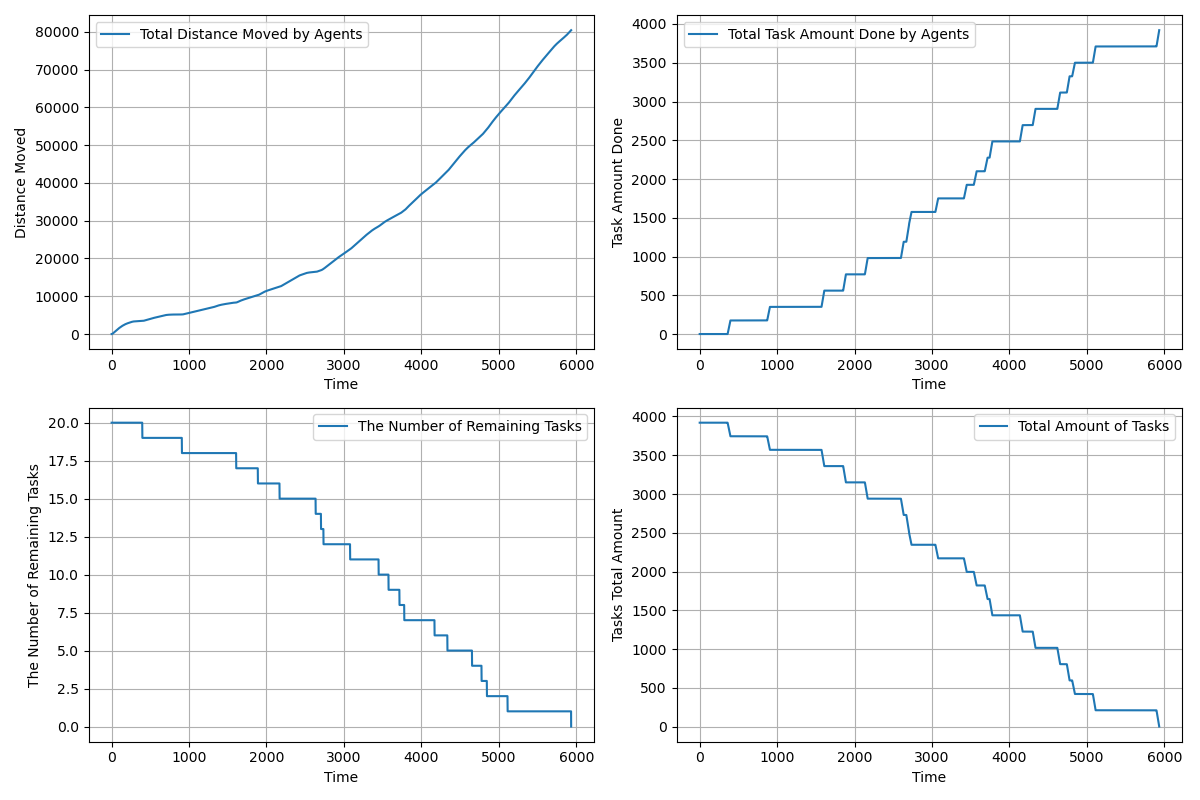

The data file committed next to this chart (first rows):
time, agents_total_distance_moved, agents_total_task_amount_done, completed_tasks, remaining_tasks, tasks_total_amount_left
1.0, 1, 0.0, 0, 20, 3920
2.0, 3, 0.0, 0, 20, 3920
3.0, 6, 0.0, 0, 20, 3920
4.0, 10.0, 0.0, 0, 20, 3920
5.0, 15.0, 0.0, 0, 20, 3920
6.0, 21, 0.0, 0, 20, 3920
7.0, 28, 0.0, 0, 20, 3920
8.0, 36.0, 0.0, 0, 20, 3920
9.0, 45.0, 0.0, 0, 20, 3920
10.0, 55.0, 0.0, 0, 20, 3920
11.0, 66, 0.0, 0, 20, 3920
12.0, 78.0, 0.0, 0, 20, 3920
13.0, 91, 0.0, 0, 20, 3920
14.0, 105.0, 0.0, 0, 20, 3920
15.0, 120.0, 0.0, 0, 20, 3920
16.0, 136, 0.0, 0, 20, 3920
17.0, 153, 0.0, 0, 20, 3920
18.0, 171, 0.0, 0, 20, 3920
19.0, 190.0, 0.0, 0, 20, 3920
20.0, 210.0, 0.0, 0, 20, 3920
21.0, 230.0, 0.0, 0, 20, 3920
22.0, 250.0, 0.0, 0, 20, 3920
23.0, 270.0, 0.0, 0, 20, 3920
24.0, 290.0, 0.0, 0, 20, 3920
25.0, 310.0, 0.0, 0, 20, 3920
26.0, 330.0, 0.0, 0, 20, 3920
27.0, 349.0, 0.0, 0, 20, 3920
28.0, 368.0, 0.0, 0, 20, 3920
29.0, 387.0, 0.0, 0, 20, 3920
30.0, 406.0, 0.0, 0, 20, 3920
31.0, 425.0, 0.0, 0, 20, 3920
32.0, 444.0, 0.0, 0, 20, 3920
33.0, 463.0, 0.0, 0, 20, 3920
34.0, 482.0, 0.0, 0, 20, 3920
35.0, 501.0, 0.0, 0, 20, 3920
36.0, 520.0, 0.0, 0, 20, 3920
37.0, 539.0, 0.0, 0, 20, 3920
38.0, 558.0, 0.0, 0, 20, 3920
39.0, 577.0, 0.0, 0, 20, 3920
40.0, 595.0, 0.0, 0, 20, 3920
41.0, 613.0, 0.0, 0, 20, 3920
42.0, 631.0, 0.0, 0, 20, 3920
43.0, 649.0, 0.0, 0, 20, 3920
44.0, 667.0, 0.0, 0, 20, 3920
45.0, 685.0, 0.0, 0, 20, 3920
46.0, 703.0, 0.0, 0, 20, 3920
47.0, 721.0, 0.0, 0, 20, 3920
48.0, 739.0, 0.0, 0, 20, 3920
49.0, 757.0, 0.0, 0, 20, 3920
50.0, 775.0, 0.0, 0, 20, 3920
51.0, 793.0, 0.0, 0, 20, 3920
52.0, 811.0, 0.0, 0, 20, 3920
53.0, 829.0, 0.0, 0, 20, 3920
54.0, 847.0, 0.0, 0, 20, 3920
55.0, 865.0, 0.0, 0, 20, 3920
56.0, 883.0, 0.0, 0, 20, 3920
57.0, 901.0, 0.0, 0, 20, 3920
58.0, 919.0, 0.0, 0, 20, 3920
59.0, 937.0, 0.0, 0, 20, 3920
60.0, 954.0, 0.0, 0, 20, 3920
... 5,874 more rows
